Run: headless pygame with SDL's dummy video driver; simulated clock (each Clock.tick advances the game by its frame time, no real sleeping); random seed 0; keys injected as events and as key.get_pressed() state; mouse plan: one left click at the window centre at the start of phase 2, then a move to the lower-right quarter at the start of phase 3.
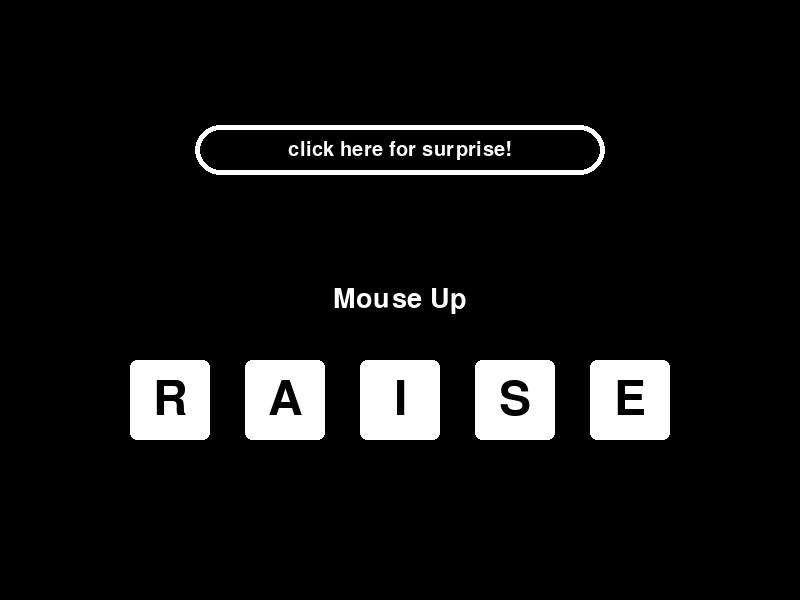
Frame 1 of 4 · flips 1–60 · no input
Frame 2 of 4 · flips 61–180 · clicked the window centre · tapped SPACE, RETURN · held RIGHT (→), D · screen unchanged from frame 1, image omitted
Frame 3 of 4 · flips 181–300 · moved the mouse to the lower-right quarter · held DOWN (↓), S · screen unchanged from frame 2, image omitted
Frame 4 of 4 · flips 301–420 · held LEFT (←), A, UP (↑), W · screen unchanged from frame 3, image omitted

The pygame program that drew these frames:

import pygame
import time

pygame.init()

display_width = 800.0
display_height = display_width*3/4

gameDisplay = pygame.display.set_mode((display_width, display_height))
pygame.display.set_caption("Wordle Bot")

#Where is stuff located
#5 word boxes:
#centers are: (170, 400); (285, 400); (400, 400); (515, 400); (630, 400)
#divide by 800, 600 to get in terms of display_width and display_height
#size of boxes: each is 80x80

#RGB Data:
#Table: https://www.rapidtables.com/web/color/RGB_Color.html

black = (0, 0, 0)
white = (255, 255, 255)
gray = (128, 128, 128)

red = (255, 0, 0)
green = (0, 255, 0)
blue = (0, 0, 255)

orange = (255, 128, 0)
yellow = (255, 255, 0)
lime = (128, 255, 0)

clock = pygame.time.Clock()

ListOfButtons = []

def text_objects(text, font, color):
    textSurface = font.render(text, True, color) #what the thing renders as
            #(xpos, ypos, xlength, ylength) <------|; default x, y is 0, 0; ylength = font size
    return textSurface, textSurface.get_rect() # .get_rect() is the rectangle

def display_message(text, font_size, x_position, y_position, color, font="futura"):
    font_actual = font
    if font not in ["optima", "georgia", "keyboard", "verdana", "arial", "futura", "comicsans", "gillsans"]:
        font_actual = "futura"
    largeText = pygame.font.SysFont(font_actual, int(font_size)) #what font and font size
    TextSurf, TextRect = text_objects(text, largeText, color)
    TextRect.center = (int(x_position), int(y_position))
    gameDisplay.blit(TextSurf, TextRect) #prepare to add

def color_with_opacity(color, opacity):
    return [color[0], color[1], color[2], opacity]

def draw_centered_rectangle(x_center, y_center, width, height, color, surface=gameDisplay, fill=0, border_radius=0.0):
    #fill: 0 if fully filled, >1 for line thickness
    pygame.draw.rect(surface, color, [int(x_center - (width/2)), int(y_center - (height/2)), int(width), int(height)], width=int(fill), border_radius=int(border_radius))

def button(message, text_color, x, y, width, height, color, surface=gameDisplay, border_radius=0.0, border=0, border_color=black, border_width=0.0, font="futura", font_size=-1):
    if border != 0:
        draw_centered_rectangle(x, y, width+2*border_width, height+2*border_width, border_color, surface=surface, border_radius=border_radius+border_width)
    draw_centered_rectangle(x, y, width, height, color, surface=surface, border_radius=border_radius)
    temp = font_size
    if font_size == -1:
        temp = height * 3 / 4
    display_message(message, temp, x, y, text_color, font=font)

def button_data(message, x, y, width, height):
    return [message, x-width/2, y-height/2, x+width/2, y+height/2]

def game_loop():
    run = True

    mouse_pressed = False

    mouse_x = 0
    mouse_y = 0

    last_word = "RAISE"
    chosen_font = "verdana"
        #must be from ["optima", "georgia", "keyboard", "verdana",
    #                   "arial", "futura", "comicsans", "gillsans"]
    while run:

        ListOfButtons = []

        for event in pygame.event.get(): #basically go over every event
                        #this includes, but is not limited to: change in mouse position,
                        #     mouse down/up, keys down/up (and which specific key), etc.
            if event.type == pygame.QUIT:
                run = False

            if event.type == pygame.MOUSEBUTTONDOWN:
                mouse_pressed = True
            if event.type == pygame.MOUSEBUTTONUP:
                mouse_pressed = False
            #print(event)

        mouse_x, mouse_y = pygame.mouse.get_pos()
        #print(mouse_x, mouse_y)
        gameDisplay.fill(black) #sets the background to white = (255, 255, 255)

        draw_centered_rectangle(17*display_width/80, 40*display_height/60, 8*display_width/80, 8*display_height/60, white, border_radius=display_height/80)
        draw_centered_rectangle(28.5*display_width/80, 40*display_height/60, 8*display_width/80, 8*display_height/60, white, border_radius=display_height/80)
        draw_centered_rectangle(40*display_width/80, 40*display_height/60, 8*display_width/80, 8*display_height/60, white, border_radius=display_height/80)
        draw_centered_rectangle(51.5*display_width/80, 40*display_height/60, 8*display_width/80, 8*display_height/60, white, border_radius=display_height/80)
        draw_centered_rectangle(63*display_width/80, 40*display_height/60, 8*display_width/80, 8*display_height/60, white, border_radius=display_height/80)

        display_message(last_word[0], 7*display_width/80, 17*display_width/80, 40*display_height/60, black, font=chosen_font)
        display_message(last_word[1], 7 * display_width / 80, 28.5 * display_width / 80, 40 * display_height / 60, black, font=chosen_font)
        display_message(last_word[2], 7 * display_width / 80, 40 * display_width / 80, 40 * display_height / 60, black, font=chosen_font)
        display_message(last_word[3], 7 * display_width / 80, 51.5 * display_width / 80, 40 * display_height / 60, black, font=chosen_font)
        display_message(last_word[4], 7 * display_width / 80, 63 * display_width / 80, 40 * display_height / 60, black, font=chosen_font)

        button("click here for surprise!", white, 40*display_width/80, 15*display_height/60, 40*display_width/80, 4*display_height/60, black, border_radius=5*display_height/60, border=1, border_color=white, border_width=5*display_width/800, font=chosen_font)
        ListOfButtons.append(button_data("surprise", 40*display_width/80, 15*display_height/60, 40*display_width/80, 4*display_height/60))

        #print(ListOfButtons)
        if mouse_pressed and ((ListOfButtons[0][1] <= mouse_x) and (mouse_x <= ListOfButtons[0][3]) and (ListOfButtons[0][2] <= mouse_y) and (mouse_y <= ListOfButtons[0][4])):
            display_message("calculating...", display_height/15, display_width/2, display_height/3, white)



        if mouse_pressed:
            display_message("Mouse Down", display_height/15, display_width/2, display_height/2, white)
        else:
            display_message("Mouse Up", display_height/15, display_width/2, display_height/2, white)


        pygame.display.update() #the graphics all refresh
        clock.tick(20) #20 FPS


game_loop()
pygame.quit()
quit()

'''
NOTES:
(0, 0) is at the top left corner

#best fonts:
optima
georgia
keyboard
verdana
arial
future
comicsans
gillsans
'''
